The GitHub repository dalayne95/harmful-algal-bloom-detection contains a labelled image folder "split" with 2 categories: algae, not algae. Examples follow, each with its label.

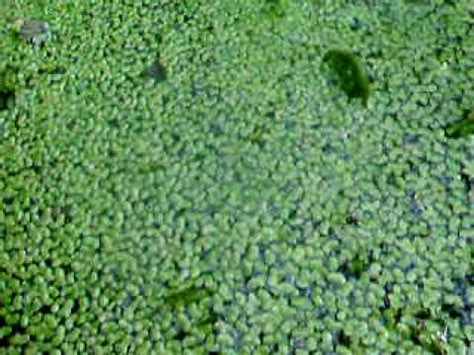
Label: algae

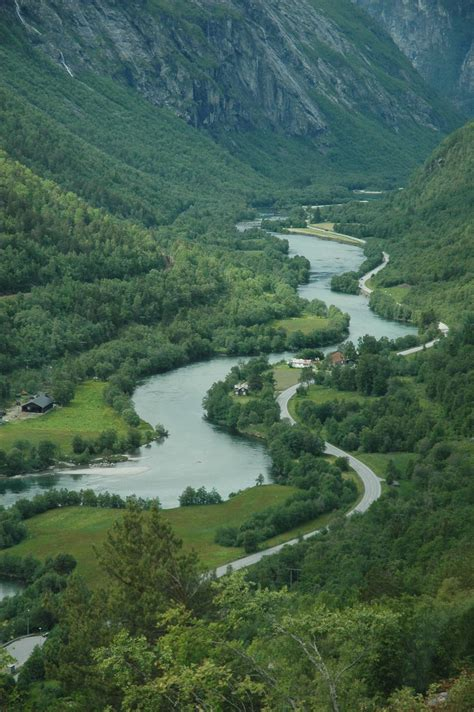
Label: not algae

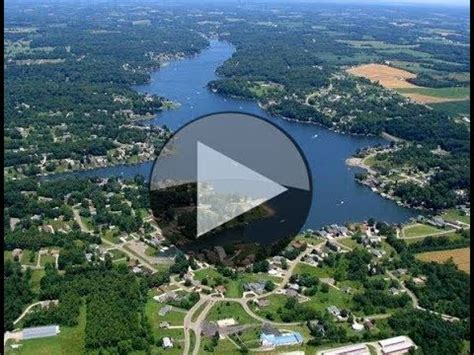
Label: not algae

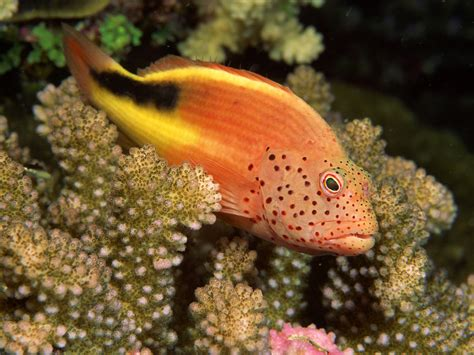
Label: not algae

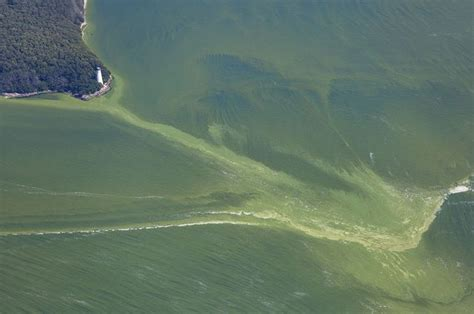
Label: algae

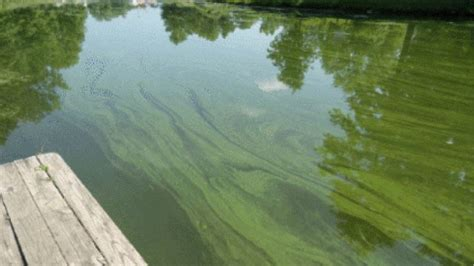
Label: algae
